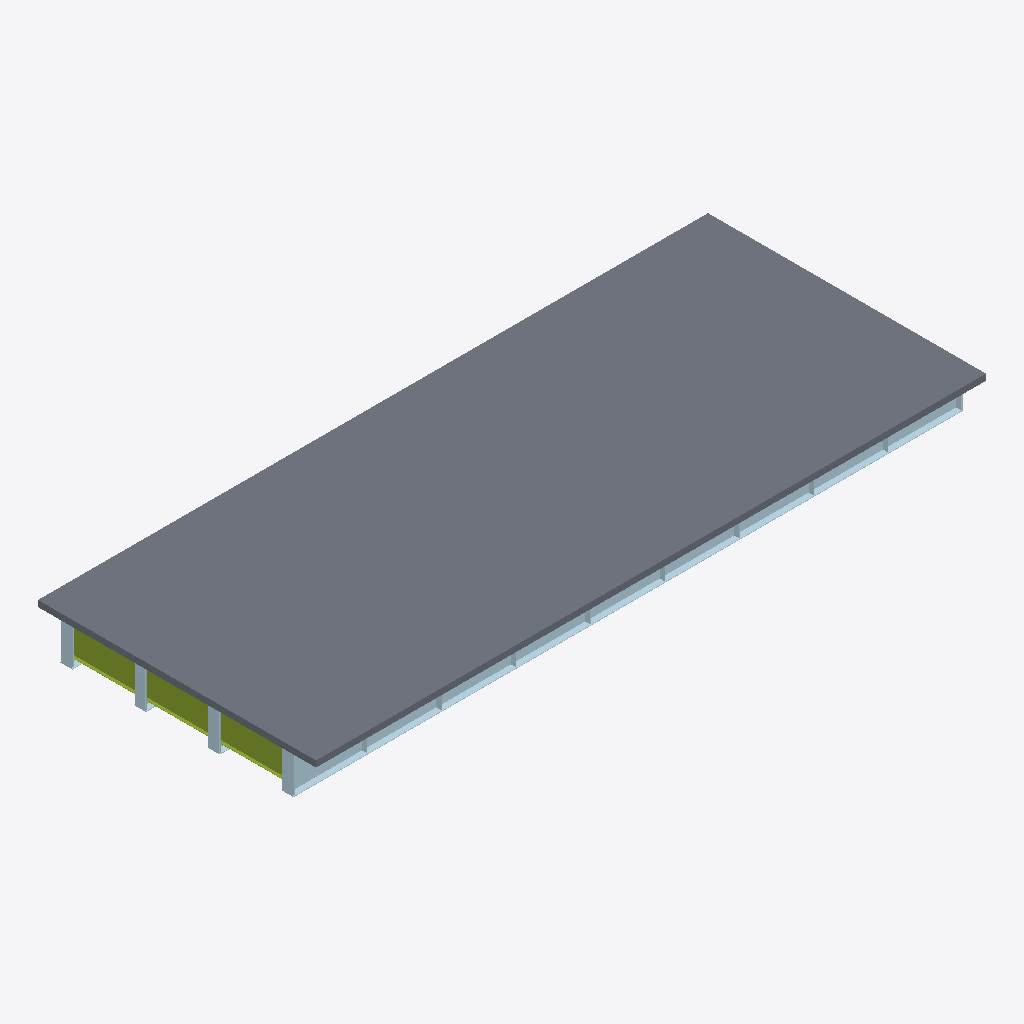
Isometric view of an IFC building model (IFC-SPF (STEP), schema IFC4, length unit metre), seen from the south-west, elements coloured by IFC class: 27 plates (pale blue), 3 members (olive), 1 slab (grey).
Extent 25.0 m × 10.4 m × 1.6 m (x, y, z). Storeys (1): Superstructure at 0.00 m. Elements (211): 108 IfcPlate, 102 IfcMember, 1 IfcSlab.

HEADER;
FILE_DESCRIPTION(('ViewDefinition [CoordinationView]'),'2;1');
FILE_NAME('','2026-06-10T15:57:03',(''),(''),'IfcOpenShell 0.8.0','IfcOpenShell 0.8.0','');
FILE_SCHEMA(('IFC4'));
ENDSEC;
DATA;
#15=IFCPROJECT('0nDDij0JbDrv32ItuxvGru',#9,'Osdag Plate Girder Bridge',$,$,$,$,(#3),#14);
#21=IFCSITE('1zNDEwkMz0SvufKyjDUTsS',#9,'Default Site',$,$,#20,$,$,$,$,$,$,$,$);
#23=IFCBUILDING('1uumVB_3bEG8lqeRjB3QUy',#9,'Bridge Structure',$,$,#22,$,$,$,$,$,$);
#25=IFCBUILDINGSTOREY('2fMU0vDBXAhvcZAPl7GCAQ',#9,'Superstructure',$,$,#24,$,$,$,$);
#5424=IFCSLAB('3fj5s4NbrCK9IbHhuII5GQ',#9,'Deck Slab',$,$,#5423,#5422,$,$);
#46=IFCPLATE('1Zr_ZEIyzEpw2niiF_9kQq',#9,'Girder Web 1',$,$,#45,#44,$,$);
#98=IFCPLATE('0kjADx2Z1DExP3pX7P09Cb',#9,'Bottom Flange 1',$,$,#97,#96,$,$);
#2774=IFCMEMBER('1CekVQo9X0EgE4iz3gOFrE',#9,'End Diaphragm',$,$,#2773,#2772,$,$);
#2748=IFCMEMBER('36H7nfY59BjAPWfvI866lp',#9,'End Diaphragm',$,$,#2747,#2746,$,$);
#2722=IFCMEMBER('2smVtTj9zCDPRviMfe78lA',#9,'End Diaphragm',$,$,#2721,#2720,$,$);
#1346=IFCPLATE('0taQz88Tb2DBk7KgLgPavj',#9,'End Stiffener 2',$,$,#1345,#1344,$,$);
#1370=IFCPLATE('3iyDWTAnfA4uTPD1va5h7C',#9,'End Stiffener 2',$,$,#1369,#1368,$,$);
#1962=IFCPLATE('2aPLqAden5xQA9v_3cosLo',#9,'End Stiffener 3',$,$,#1961,#1960,$,$);
#778=IFCPLATE('1$9yZHwdX8BRTox21hdWuM',#9,'End Stiffener 1',$,$,#777,#776,$,$);
#2554=IFCPLATE('0xCupJfN5BLxxzEErC_krI',#9,'End Stiffener 4',$,$,#2553,#2552,$,$);
#2530=IFCPLATE('37ZxBZ3Hf7OvdRyPJnXyiK',#9,'End Stiffener 4',$,$,#2529,#2528,$,$);
#754=IFCPLATE('181bqr14HAWvudb77syl9l',#9,'End Stiffener 1',$,$,#753,#752,$,$);
#1938=IFCPLATE('0QxuPDvuz6aRXhux49jgzh',#9,'End Stiffener 3',$,$,#1937,#1936,$,$);
#874=IFCPLATE('1SHXNXQ8L0$RTGACiVQqIL',#9,'End Stiffener 1',$,$,#873,#872,$,$);
#2650=IFCPLATE('1eSmXttJLEUQRrxQfzbhWL',#9,'End Stiffener 4',$,$,#2649,#2648,$,$);
#529=IFCPLATE('2pYHT3caP4uhc8rpy0TV9Y',#9,'Intermediate Stiffener 1',$,$,#528,#527,$,$);
#629=IFCPLATE('2zh5PVPvrAPwuhN89f_hJu',#9,'Intermediate Stiffener 1',$,$,#628,#627,$,$);
#922=IFCPLATE('1LQt5VMQT7OAEA0KdXGbRc',#9,'End Stiffener 1',$,$,#921,#920,$,$);
#429=IFCPLATE('1e2a$eaY19Kw2iFLigp8wN',#9,'Intermediate Stiffener 1',$,$,#428,#427,$,$);
#679=IFCPLATE('3u65Q2s4HB7BxnqJDhDV0c',#9,'Intermediate Stiffener 1',$,$,#678,#677,$,$);
#579=IFCPLATE('3fhET21JbE4xzK2opDJ0NH',#9,'Intermediate Stiffener 1',$,$,#578,#577,$,$);
#379=IFCPLATE('3kTZBo4sPAGOFhBKieH$RS',#9,'Intermediate Stiffener 1',$,$,#378,#377,$,$);
#479=IFCPLATE('0V2FCIGvT3fxZye3Mp9rqU',#9,'Intermediate Stiffener 1',$,$,#478,#477,$,$);
#729=IFCPLATE('0c0n3m6DDDdeRL4bS0DgTh',#9,'Intermediate Stiffener 1',$,$,#728,#727,$,$);
#252=IFCPLATE('2KIWsBbFL8x8rz7cMr9SCu',#9,'Bottom Flange 3',$,$,#251,#250,$,$);
#175=IFCPLATE('3xULQD9b167xwaSgqA3ni5',#9,'Bottom Flange 2',$,$,#174,#173,$,$);
#329=IFCPLATE('3vvf7_FVr7NRTbW6fLRIOP',#9,'Bottom Flange 4',$,$,#328,#327,$,$);
#277=IFCPLATE('12SsR07WTE7hKK6QqlrNFL',#9,'Girder Web 4',$,$,#276,#275,$,$);
#1466=IFCPLATE('3a9Be$AH995wTZqHmcIcYh',#9,'End Stiffener 2',$,$,#1465,#1464,$,$);
#2058=IFCPLATE('2Iy6mBCFnB7ei0U9YyT$84',#9,'End Stiffener 3',$,$,#2057,#2056,$,$);
ENDSEC;
